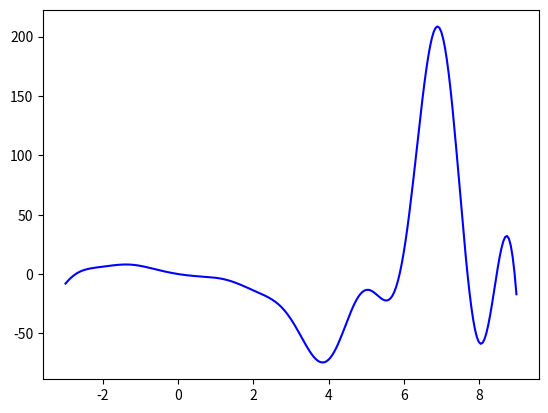

Write Python code to recreate this figure.
# -*- coding: utf-8 -*-
"""
Created on Sat Oct 12 13:46:53 2019

@author: akin
"""
import numpy as np
from sympy import Symbol, cos, sin, lambdify
import matplotlib.pyplot as plt
import pandas as pd

#%%

x = Symbol('x')
function = x**3*cos(x)**2*sin(x)+3*x**2*cos(x)-5*x
first_deriv = function.diff(x)
second_deriv = first_deriv.diff(x)

f = lambdify(x, function, 'numpy')
df = lambdify(x, first_deriv, 'numpy')
ddf = lambdify(x, second_deriv, 'numpy')

#%%

t1 = np.arange(-3, 9.05, 0.05)
plt.figure()
plt.plot(t1, f(t1), 'b-')
    
#%%
def c_rate(x, degree=1):
    res = [None]
    for i in range(1,(len(x) -1)):
        res.append(np.abs(x[i+1] - x[i])/np.abs(x[i] - x[i-1])**degree)
    return res
#%%
def BisectionMethod(a=-3,b=9,epsilon=0.001) :
    iteration=0
    res = []
    while (b - a) >= epsilon:
        x_1 = (a + b) / 2
        fx_1 = f(x_1)
        res.append([iteration, a, b, x_1, fx_1])
        if f(x_1 + epsilon) <= fx_1:
            a = x_1
        else:
            b = x_1
        iteration+=1
    x_star = (a+b)/2
    fx_star = f(x_star)
    res.append([iteration, a, b, x_star, fx_star])
    result_table = pd.DataFrame(res, columns=['iteration' ,'a', 'b', 'x', 'f(x)'])
    result_table['c_rate'] = pd.Series(c_rate(result_table.x))
    return x_star, fx_star, result_table

#%%
def GoldenSection(a,b,epsilon):
    golden_ratio = (1+np.sqrt(5))/2
    gama = 1/golden_ratio
    iteration = 0
    x_1 = b - gama*(b-a)
    x_2 = a + gama*(b-a)
    fx_1 = f(x_1)
    fx_2 = f(x_2)
    res = [[iteration, a, b, x_1, x_2, fx_1, fx_2]]
    while (b-a) >= epsilon:
        iteration+=1
        if(fx_1 >= fx_2):
            a = x_1
            x_1 = x_2
            x_2 = a + gama*(b-a)
            fx_1 = fx_2
            fx_2 = f(x_2)
        else:
            b = x_2
            x_2 = x_1
            x_1 = b - gama*(b-a)
            fx_2 = fx_1
            fx_1 = f(x_1)
        res.append([iteration, a, b, x_1, x_2, fx_1, fx_2])
    result_table = pd.DataFrame(res, columns = ['iteration', 'a', 'b', 'x', 'y', 'f(x)', 'f(y)'])
    result_table['c_rate'] = pd.Series(c_rate((result_table.a + result_table.b)/2))
    x_star = (a+b)/2
    fx_star = f(x_star)
    return x_star, fx_star, result_table

#%%
def NewtonsMethod(x_0, epsilon):
    iteration = 0
    dfx0 = df(x_0)
    ddfx0 = ddf(x_0)
    res = [[iteration, x_0, f(x_0), dfx0, ddfx0]]
    x_1 = x_0-dfx0/ddfx0
    while abs(x_0-x_1)>epsilon:
        iteration +=1
        x_0 = x_1
        dfx0 = df(x_0)
        ddfx0 = ddf(x_0)
        x_1 = x_0-dfx0/ddfx0
        res.append([iteration, x_0, f(x_0), dfx0, ddfx0])
    res.append([iteration+1, x_1, f(x_1), df(x_1), ddf(x_1)])
    result_table = pd.DataFrame(res, columns = ['iteration', 'x', 'f(x)', "f'(x)", "f''(x)"])
    result_table['c_rate'] = pd.Series(c_rate(result_table.x, 2))
    x_star = x_1
    fx_star = f(x_1)
    return x_star, fx_star, result_table
    
#%%

x, fx, res = BisectionMethod(-3,9,0.001)
x, fx, res = GoldenSection(-3,9,0.001)
x, fx, res = NewtonsMethod(3,0.001)
x, fx, res = NewtonsMethod(4,0.001)
